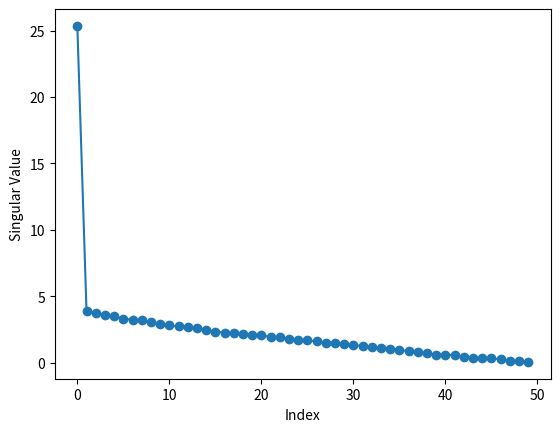

Here is the Python script that generated this plot:
import numpy as np
import matplotlib.pyplot as plt

randomMat = np.random.rand(50,50)

U, S, VT = np.linalg.svd(randomMat, full_matrices=False)

print(S)
    
plt.plot(S, marker='o')
plt.xlabel("Index")
plt.ylabel("Singular Value")
plt.show()